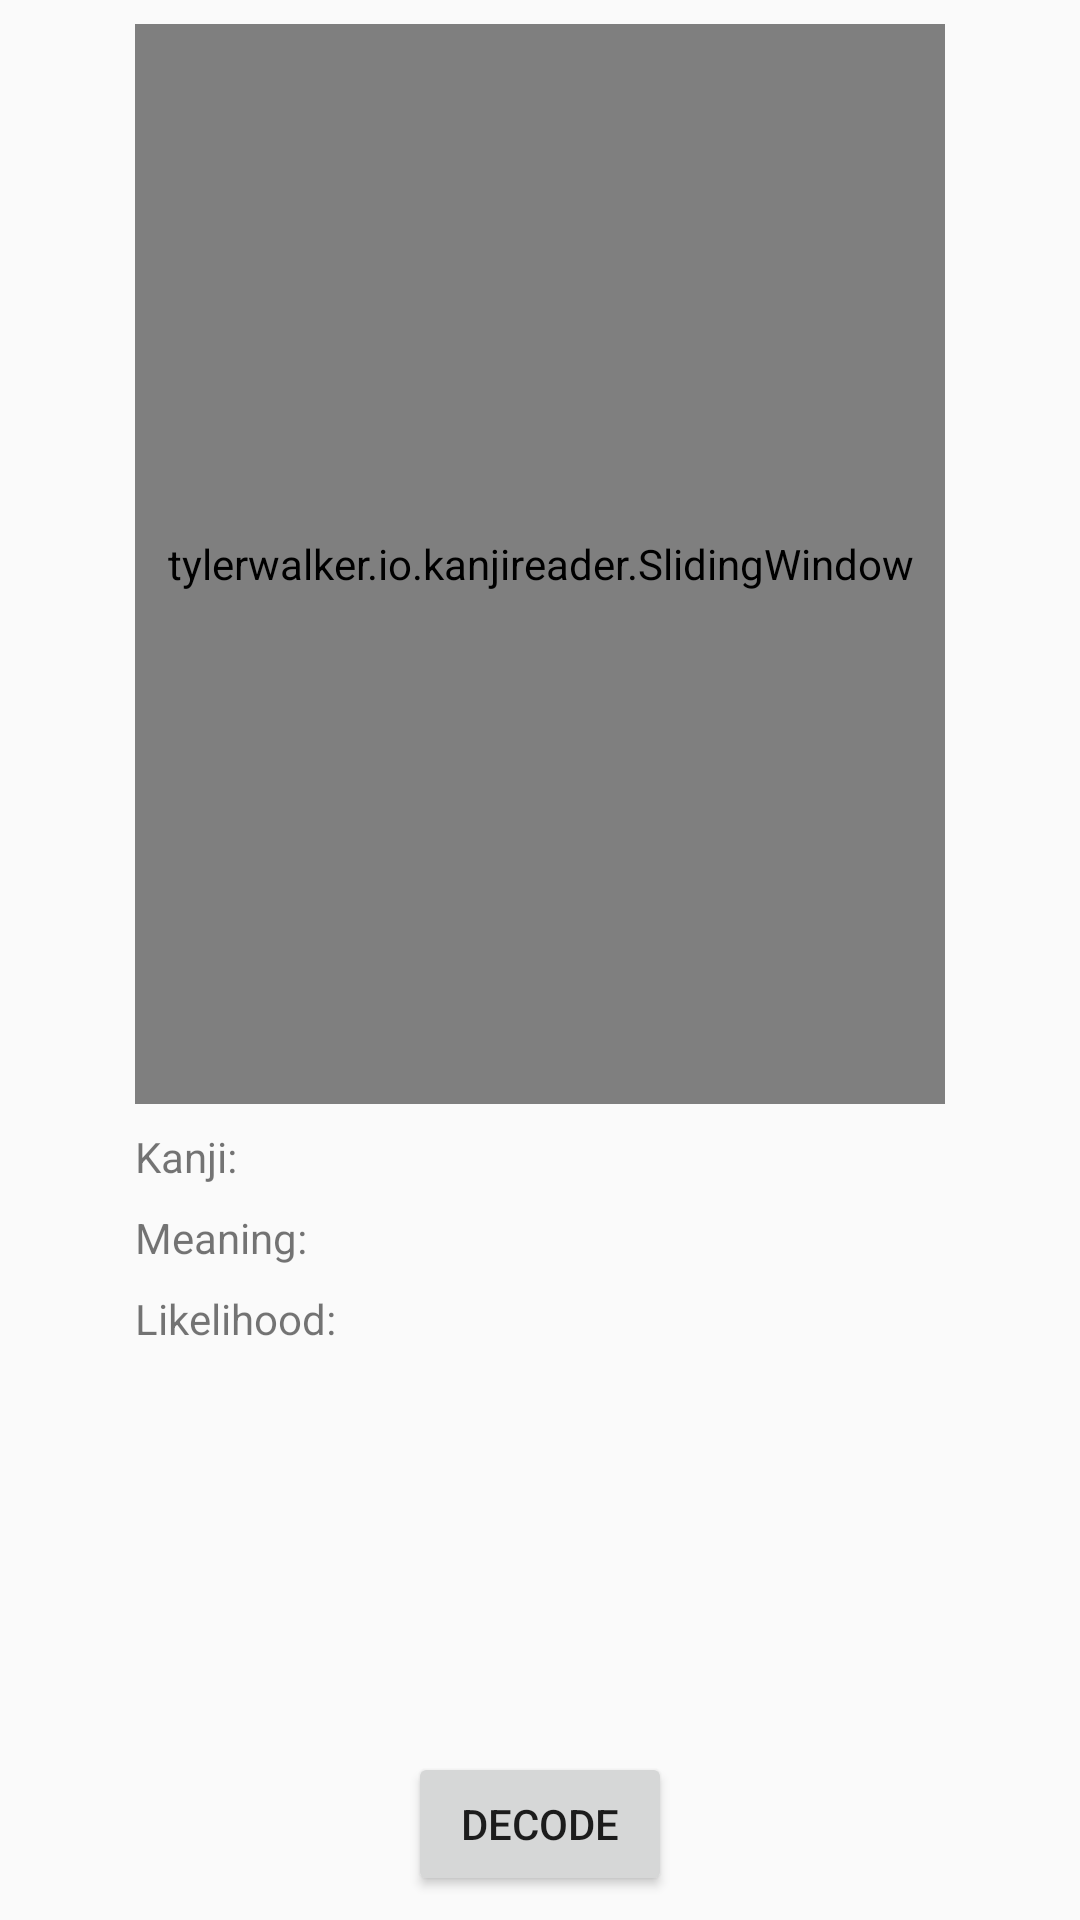

Here is an Android app screen rendered from its layout file. Give the layout XML and the strings, colors and styles it references.
<!-- AndroidManifest.xml: application theme AppTheme -->
<!-- res/layout/activity_main.xml -->
<?xml version="1.0" encoding="utf-8"?>
<android.support.constraint.ConstraintLayout xmlns:android="http://schemas.android.com/apk/res/android"
    xmlns:app="http://schemas.android.com/apk/res-auto"
    xmlns:tools="http://schemas.android.com/tools"
    android:layout_width="match_parent"
    android:layout_height="match_parent"
    tools:context=".MainActivity">

    <android.support.constraint.ConstraintLayout
        android:id="@+id/constraintLayout"
        android:layout_width="270dp"
        android:layout_height="360dp"
        android:layout_marginStart="8dp"
        android:layout_marginTop="8dp"
        android:layout_marginEnd="8dp"
        app:layout_constraintEnd_toEndOf="parent"
        app:layout_constraintStart_toStartOf="parent"
        app:layout_constraintTop_toTopOf="parent">

        <SurfaceView
            android:id="@+id/surfaceView"
            android:layout_width="match_parent"
            android:layout_height="match_parent"
            app:layout_constraintBottom_toBottomOf="parent"
            app:layout_constraintEnd_toEndOf="parent"
            app:layout_constraintStart_toStartOf="parent"
            app:layout_constraintTop_toTopOf="parent" />

        <tylerwalker.io.kanjireader.SlidingWindow
            android:id="@+id/slidingWindow"
            android:layout_width="match_parent"
            android:layout_height="match_parent" />

    </android.support.constraint.ConstraintLayout>

    <android.support.constraint.ConstraintLayout
        android:layout_width="270dp"
        android:layout_height="0dp"
        android:layout_marginStart="8dp"
        android:layout_marginTop="8dp"
        android:layout_marginEnd="8dp"
        app:layout_constraintBottom_toTopOf="@+id/startStream"
        app:layout_constraintEnd_toEndOf="parent"
        app:layout_constraintStart_toStartOf="parent"
        app:layout_constraintTop_toBottomOf="@+id/constraintLayout">

        <TextView
            android:id="@+id/character_text"
            android:layout_width="wrap_content"
            android:layout_height="wrap_content"
            android:text="Kanji: "
            app:layout_constraintStart_toStartOf="parent"
            app:layout_constraintTop_toTopOf="parent" />

        <TextView
            android:id="@+id/meaning_text"
            android:layout_width="wrap_content"
            android:layout_height="wrap_content"
            android:layout_marginTop="8dp"
            android:text="Meaning:"
            app:layout_constraintStart_toStartOf="parent"
            app:layout_constraintTop_toBottomOf="@+id/character_text" />

        <TextView
            android:id="@+id/likelihood_text"
            android:layout_width="wrap_content"
            android:layout_height="wrap_content"
            android:layout_marginTop="8dp"
            android:text="Likelihood: "
            app:layout_constraintStart_toStartOf="parent"
            app:layout_constraintTop_toBottomOf="@+id/meaning_text" />
    </android.support.constraint.ConstraintLayout>


    <Button
        android:id="@+id/startStream"
        android:layout_width="wrap_content"
        android:layout_height="wrap_content"
        android:layout_marginStart="8dp"
        android:layout_marginEnd="8dp"
        android:layout_marginBottom="8dp"
        android:text="Decode"
        app:layout_constraintBottom_toBottomOf="parent"
        app:layout_constraintEnd_toEndOf="parent"
        app:layout_constraintStart_toStartOf="parent" />
</android.support.constraint.ConstraintLayout>
<!-- resources referenced by this layout -->
<resources>
  <style name="AppTheme" parent="Theme.AppCompat.Light.DarkActionBar">
          
          <item name="colorPrimary">@color/colorPrimary</item>
          <item name="colorPrimaryDark">@color/colorPrimaryDark</item>
          <item name="colorAccent">@color/colorAccent</item>
      </style>
  <color name="colorPrimary">#008577</color>
  <color name="colorPrimaryDark">#00574B</color>
  <color name="colorAccent">#D81B60</color>
</resources>
